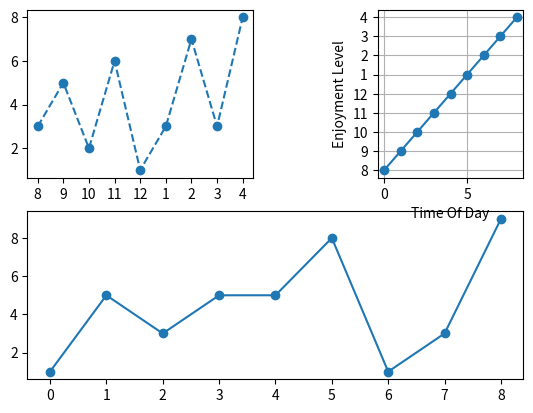

The script that saved this image:
import matplotlib as mpl
import matplotlib.pyplot as plt
import numpy as np

y2 = np.array(['8','9','10','11','12','1','2','3','4'])
y1 = np.array([3,5,2,6,1,3,7,3,8])
y3 = np.array([1,5,3,5,5,8,1,3,9])

plt.subplot(2,2,1)
plt.plot(y2,y1, marker = 'o', linestyle = 'dashed')

plt.subplot(2,1,2)
plt.plot(y3, marker = 'o')

plt.subplot(2,3,3)
plt.plot(y2,marker = 'o')

plt.ylabel("Enjoyment Level")
plt.xlabel("Time Of Day") 
plt.grid()
plt.show()

